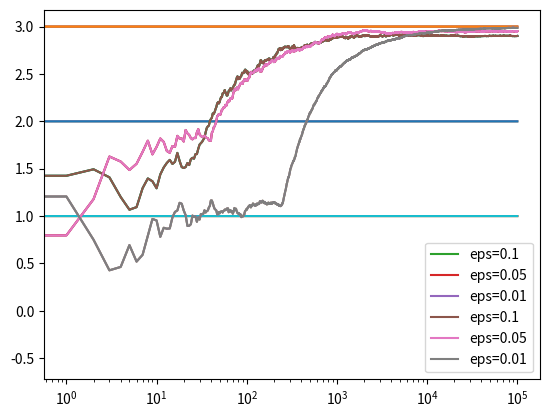

Reproduce this figure in Python.
from __future__ import print_function, absolute_import, division
xrange = range

import numpy as np
import matplotlib.pyplot as plt


class Bandit:
    def __init__(self, m):
        """
        :param m:  mean of the Bandit
        """
        self.m = m
        self.mean = 0
        self.N = 0

    def pull(self):
        return np.random.randn() + self.m

    def update(self, x):
        self.N += 1
        self.mean = (1 - 1.0 / self.N) * self.mean + 1.0 / self.N * x


def run_experiment(m1, m2, m3, eps, N):
    bandits = [Bandit(m1), Bandit(m2), Bandit(m3)]

    data = np.empty(N)

    for i in xrange(N):
        # epsilon greedy
        p = np.random.random()

        # can do decaying_epsilon: if p < 1.0/(i+1):
        if p < eps:
            j = np.random.choice(3)
        else:
            j = np.argmax([b.mean for b in bandits])

        x = bandits[j].pull()
        bandits[j].update(x)

        # for the plot
        data[i] = x

    cumulative_average = np.cumsum(data) / (np.arange(N) + 1)

    # plot moving average ctr
    plt.plot(cumulative_average)
    plt.plot(np.ones(N) * m1)
    plt.plot(np.ones(N) * m2)
    plt.plot(np.ones(N) * m3)
    plt.xscale('log')
    plt.show()

    for i, bdt in enumerate(bandits):
        print(i, bdt.mean)

    return cumulative_average


def main():
    c_1 = run_experiment(1.0, 2.0, 3.0, 0.1, 100000)
    c_05 = run_experiment(1.0, 2.0, 3.0, 0.05, 100000)
    c_01 = run_experiment(1.0, 2.0, 3.0, 0.01, 100000)

    # log scale plot
    plt.plot(c_1, label='eps=0.1')
    plt.plot(c_05, label='eps=0.05')
    plt.plot(c_01, label='eps=0.01')
    plt.legend()
    plt.xscale('log')
    plt.show()

    # linear plot
    plt.plot(c_1, label='eps=0.1')
    plt.plot(c_05, label='eps=0.05')
    plt.plot(c_01, label='eps=0.01')
    plt.legend()
    plt.show()


if __name__ == '__main__':
    main()
